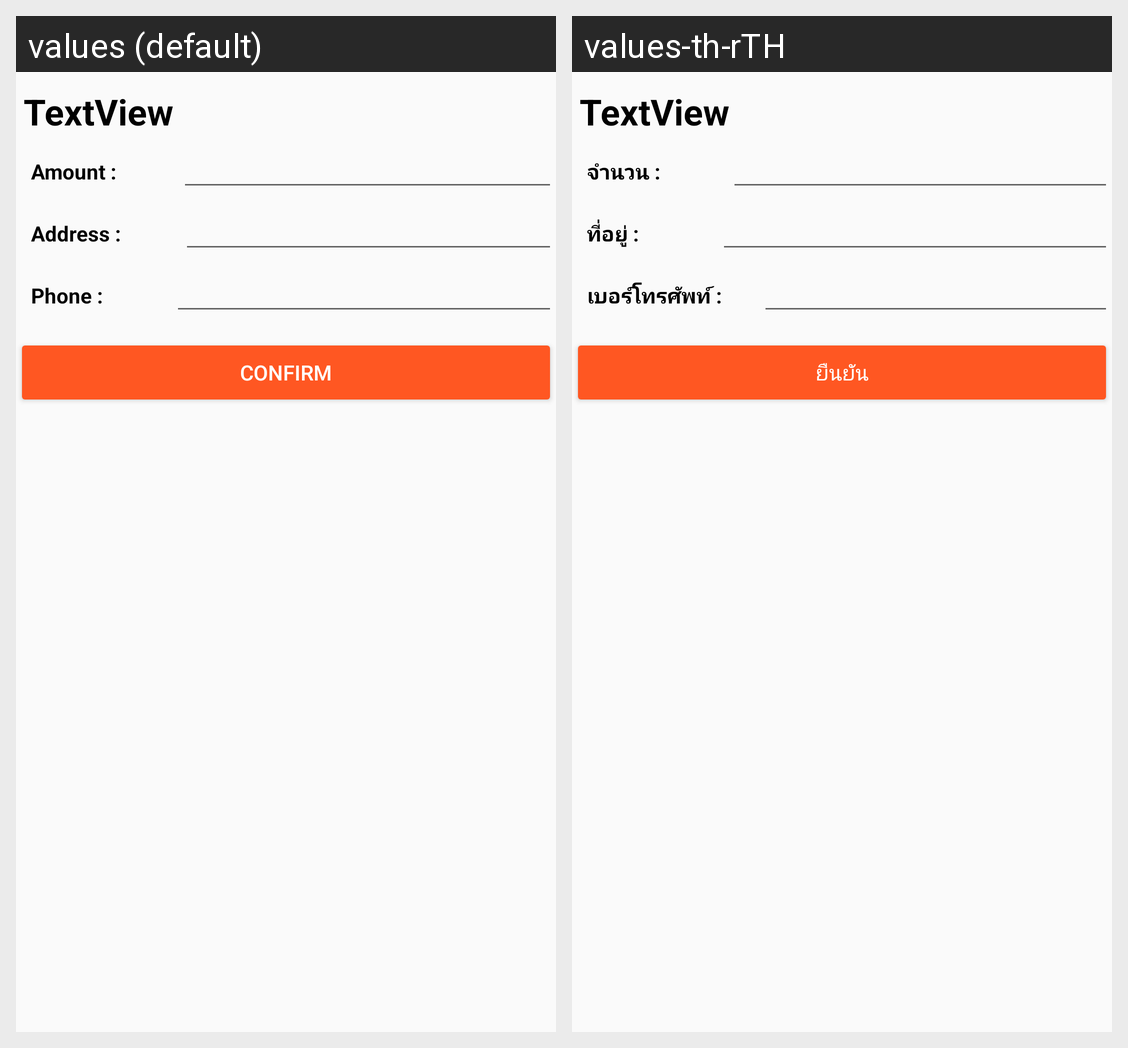

The Android screen above is rendered under two locales of the same app. Produce the string resources it draws, with the default and per-locale values.
Android screen res/layout/activity_order_confirm.xml rendered under 2 locales, left to right: values (default), values-th-rTH. Device: Nexus 5 (rendered at 1080×1920; each locale shown at half size, 540×960, under a caption strip naming it); theme AppTheme.
Strings drawn on this screen, with the default value and each locale's value (text and hints the layout hard-codes, and strings that could not be matched under every locale, appear in the picture but are not listed):

label_amount
  values: Amount :
  values-th-rTH: จำนวน :

label_address
  values: Address :
  values-th-rTH: ที่อยู่ :

label_phone
  values: Phone :
  values-th-rTH: เบอร์โทรศัพท์ :

btn_confirm
  values: Confirm
  values-th-rTH: ยืนยัน
